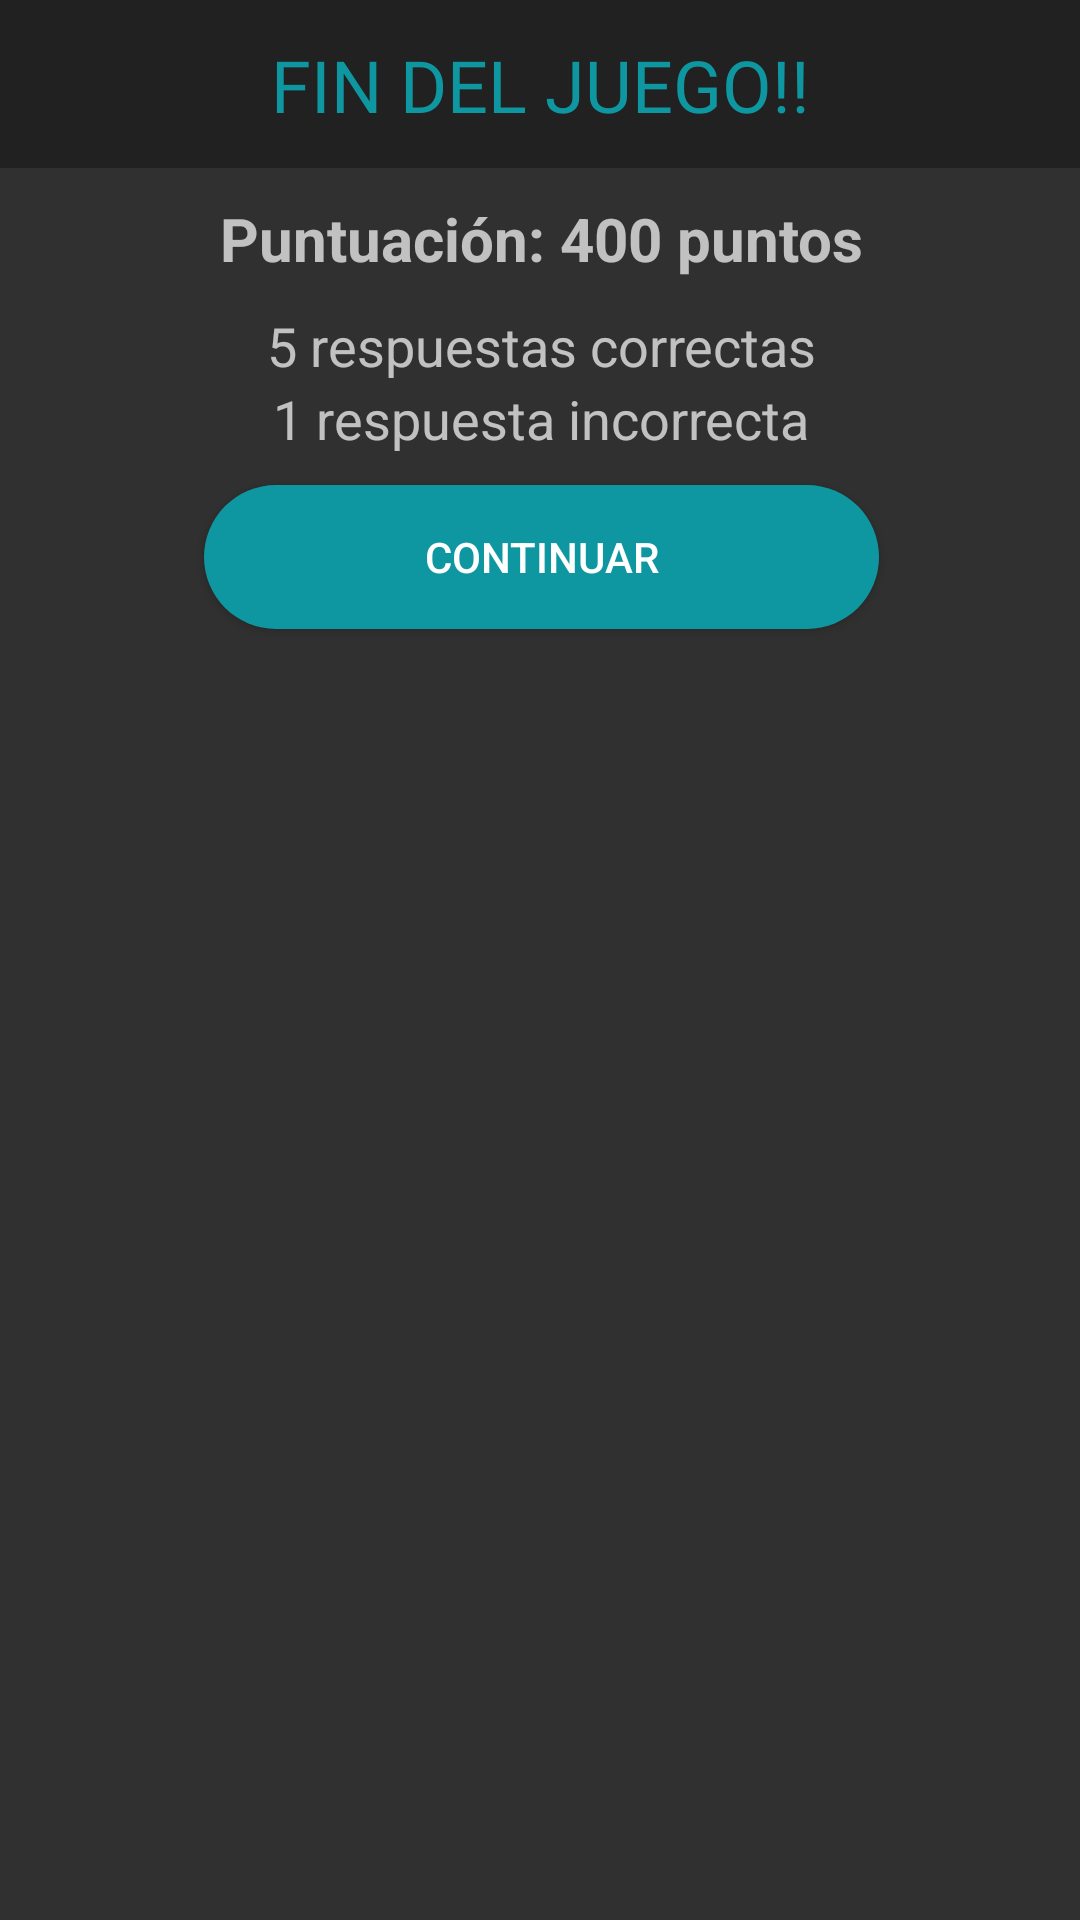

Produce the Android XML layout that renders to this screen, including the resource entries it uses.
<!-- AndroidManifest.xml: application theme Theme.AppCompat.NoActionBar -->
<!-- res/layout/fragment_dialogo_fin_juego2.xml -->
<?xml version="1.0" encoding="utf-8"?>
<androidx.constraintlayout.widget.ConstraintLayout xmlns:android="http://schemas.android.com/apk/res/android"
    xmlns:app="http://schemas.android.com/apk/res-auto"
    xmlns:tools="http://schemas.android.com/tools"
    android:layout_width="match_parent"
    android:layout_height="match_parent"
    tools:context=".Dialogs.DialogoFinJuego2Fragment">

    <LinearLayout
        android:layout_width="405dp"
        android:layout_height="162dp"
        android:orientation="vertical"
        app:layout_constraintBottom_toBottomOf="parent"
        app:layout_constraintEnd_toEndOf="parent"
        app:layout_constraintStart_toStartOf="parent"
        app:layout_constraintTop_toBottomOf="@+id/finJuegoToolbar"
        app:layout_constraintVertical_bias="0.0">

        <TextView
            android:id="@+id/textPuntuacion"
            android:layout_width="match_parent"
            android:layout_height="wrap_content"
            android:layout_marginTop="10dp"
            android:gravity="center"
            android:text="Puntuación: 400 puntos"
            android:textSize="20sp"
            android:textStyle="bold" />

        <TextView
            android:id="@+id/textPreguntasAcertadas2"
            android:layout_width="match_parent"
            android:layout_height="wrap_content"
            android:layout_marginTop="10dp"
            android:gravity="center"
            android:text="5 respuestas correctas"
            android:textSize="18sp" />

        <TextView
            android:id="@+id/textPreguntasIncorrectas2"
            android:layout_width="match_parent"
            android:layout_height="wrap_content"
            android:gravity="center"
            android:text="1 respuesta incorrecta"
            android:textSize="18sp" />

        <Button
            android:id="@+id/buttonCerrarDialog2"
            android:layout_width="match_parent"
            android:layout_height="wrap_content"
            android:layout_marginLeft="90dp"
            android:layout_marginTop="10dp"
            android:layout_marginRight="90dp"
            android:background="@drawable/boton_redondeado"
            android:text="@string/finjuego_continuar" />
    </LinearLayout>

    <androidx.appcompat.widget.Toolbar
        android:id="@+id/finJuegoToolbar"
        android:layout_width="match_parent"
        android:layout_height="wrap_content"
        android:background="?attr/colorPrimary"
        android:minHeight="?attr/actionBarSize"
        android:theme="?attr/actionBarTheme"
        app:layout_constraintEnd_toEndOf="parent"
        app:layout_constraintStart_toStartOf="parent"
        app:layout_constraintTop_toTopOf="parent" />

    <TextView
        android:id="@+id/finDelJuego2Text"
        android:layout_width="wrap_content"
        android:layout_height="wrap_content"
        android:fontFamily="@font/holtwood_one_sc"
        android:text="@string/finjuego_title"
        android:textColor="#0F97A1"
        android:textSize="24sp"
        app:layout_constraintBottom_toBottomOf="@+id/finJuegoToolbar"
        app:layout_constraintEnd_toEndOf="@+id/finJuegoToolbar"
        app:layout_constraintStart_toStartOf="parent"
        app:layout_constraintTop_toTopOf="@+id/finJuegoToolbar" />
</androidx.constraintlayout.widget.ConstraintLayout>
<!-- resources referenced by this layout -->
<resources>
  <!-- drawable boton_redondeado (drawable) -->
  <?xml version="1.0" encoding="utf-8"?>
  <shape xmlns:android="http://schemas.android.com/apk/res/android">
      <corners android:radius="50dp"/>
      <solid android:color="#0F97A1"/>
  
  </shape>
  <string name="finjuego_continuar">CONTINUAR</string>
  <string name="finjuego_title">FIN DEL JUEGO!!</string>
</resources>
